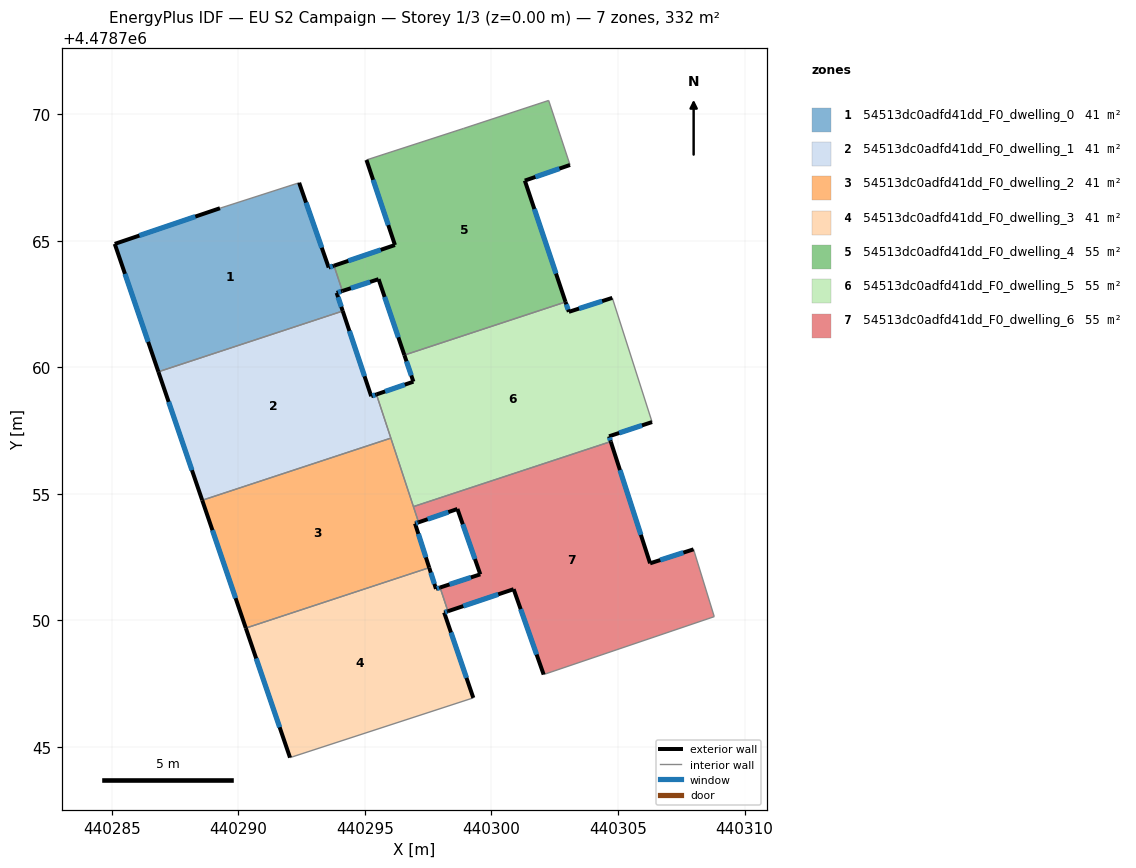
=== STOREY PLAN SPEC (per zone: floor XY polygon, exterior-wall plan segments, windows/doors) ===
zone 1: 54513dc0adfd41dd_F0_dwelling_0  (41.5 m²)
  floor: (440294.12, 4478762.22) (440293.88, 4478762.94) (440294.11, 4478763.01) (440293.78, 4478764.01) (440293.57, 4478763.94) (440292.40, 4478767.29) (440289.27, 4478766.29) (440285.11, 4478764.88) (440286.84, 4478759.82)
  exterior wall: (440294.11, 4478763.01) – (440293.88, 4478762.94)  [0.2 m]
    window: (440294.05, 4478763.00) – (440293.93, 4478762.96)  [0.2 m²]
  exterior wall: (440293.88, 4478762.94) – (440294.12, 4478762.22)  [0.8 m]
    window: (440293.94, 4478762.77) – (440294.06, 4478762.39)  [0.6 m²]
  exterior wall: (440286.84, 4478759.82) – (440285.11, 4478764.88)  [5.3 m]
    window: (440286.43, 4478761.01) – (440285.51, 4478763.69)  [4.5 m²]
  exterior wall: (440285.11, 4478764.88) – (440289.27, 4478766.29)  [4.4 m]
    window: (440286.08, 4478765.21) – (440288.30, 4478765.96)  [3.7 m²]
  exterior wall: (440292.40, 4478767.29) – (440293.57, 4478763.94)  [3.5 m]
    window: (440292.67, 4478766.51) – (440293.29, 4478764.73)  [3.0 m²]
  exterior wall: (440293.57, 4478763.94) – (440293.78, 4478764.01)  [0.2 m]
    window: (440293.62, 4478763.96) – (440293.73, 4478764.00)  [0.2 m²]
  interior walls: 3
zone 2: 54513dc0adfd41dd_F0_dwelling_1  (41.5 m²)
  floor: (440296.02, 4478757.20) (440295.45, 4478758.93) (440295.25, 4478758.86) (440294.12, 4478762.22) (440286.84, 4478759.82) (440288.57, 4478754.74)
  exterior wall: (440288.57, 4478754.74) – (440286.84, 4478759.82)  [5.4 m]
    window: (440288.16, 4478755.93) – (440287.24, 4478758.63)  [4.6 m²]
  exterior wall: (440294.12, 4478762.22) – (440295.25, 4478758.86)  [3.6 m]
    window: (440294.38, 4478761.43) – (440294.98, 4478759.64)  [3.0 m²]
  exterior wall: (440295.25, 4478758.86) – (440295.45, 4478758.93)  [0.2 m]
    window: (440295.30, 4478758.87) – (440295.41, 4478758.91)  [0.2 m²]
  interior walls: 3
zone 3: 54513dc0adfd41dd_F0_dwelling_2  (41.5 m²)
  floor: (440297.54, 4478752.08) (440296.98, 4478753.83) (440297.12, 4478753.87) (440296.02, 4478757.20) (440288.57, 4478754.74) (440290.29, 4478749.69)
  exterior wall: (440290.29, 4478749.69) – (440288.57, 4478754.74)  [5.3 m]
    window: (440289.89, 4478750.87) – (440288.97, 4478753.56)  [4.5 m²]
  exterior wall: (440297.12, 4478753.87) – (440296.98, 4478753.83)  [0.1 m]
    window: (440297.09, 4478753.86) – (440297.01, 4478753.84)  [0.1 m²]
  exterior wall: (440296.98, 4478753.83) – (440297.54, 4478752.08)  [1.8 m]
    window: (440297.11, 4478753.42) – (440297.41, 4478752.49)  [1.6 m²]
  interior walls: 4
zone 4: 54513dc0adfd41dd_F0_dwelling_3  (41.5 m²)
  floor: (440299.28, 4478746.93) (440298.13, 4478750.31) (440298.28, 4478750.36) (440297.97, 4478751.30) (440297.81, 4478751.24) (440297.54, 4478752.08) (440290.29, 4478749.69) (440292.04, 4478744.57)
  exterior wall: (440298.28, 4478750.36) – (440298.13, 4478750.31)  [0.2 m]
    window: (440298.24, 4478750.35) – (440298.16, 4478750.32)  [0.1 m²]
  exterior wall: (440298.13, 4478750.31) – (440299.28, 4478746.93)  [3.6 m]
    window: (440298.40, 4478749.52) – (440299.01, 4478747.72)  [3.0 m²]
  exterior wall: (440292.04, 4478744.57) – (440290.29, 4478749.69)  [5.4 m]
    window: (440291.63, 4478745.77) – (440290.70, 4478748.49)  [4.6 m²]
  exterior wall: (440297.54, 4478752.08) – (440297.81, 4478751.24)  [0.9 m]
    window: (440297.60, 4478751.88) – (440297.74, 4478751.44)  [0.7 m²]
  exterior wall: (440297.81, 4478751.24) – (440297.97, 4478751.30)  [0.2 m]
    window: (440297.84, 4478751.26) – (440297.93, 4478751.28)  [0.1 m²]
  interior walls: 3
zone 5: 54513dc0adfd41dd_F0_dwelling_4  (55.3 m²)
  floor: (440302.93, 4478762.58) (440301.32, 4478767.38) (440303.10, 4478768.00) (440302.26, 4478770.54) (440298.90, 4478769.44) (440295.06, 4478768.19) (440296.18, 4478764.83) (440293.78, 4478764.01) (440294.11, 4478763.01) (440295.54, 4478763.48) (440296.56, 4478760.48)
  exterior wall: (440303.10, 4478768.00) – (440301.32, 4478767.38)  [1.9 m]
    window: (440302.69, 4478767.85) – (440301.74, 4478767.52)  [1.6 m²]
  exterior wall: (440301.32, 4478767.38) – (440302.93, 4478762.58)  [5.1 m]
    window: (440301.69, 4478766.25) – (440302.55, 4478763.70)  [4.3 m²]
  exterior wall: (440296.56, 4478760.48) – (440295.54, 4478763.48)  [3.2 m]
    window: (440296.32, 4478761.18) – (440295.78, 4478762.78)  [2.7 m²]
  exterior wall: (440295.54, 4478763.48) – (440294.11, 4478763.01)  [1.5 m]
    window: (440295.20, 4478763.37) – (440294.44, 4478763.12)  [1.3 m²]
  exterior wall: (440293.78, 4478764.01) – (440296.18, 4478764.83)  [2.5 m]
    window: (440294.34, 4478764.21) – (440295.62, 4478764.64)  [2.2 m²]
  exterior wall: (440296.18, 4478764.83) – (440295.06, 4478768.19)  [3.5 m]
    window: (440295.92, 4478765.62) – (440295.32, 4478767.41)  [3.0 m²]
  interior walls: 5
zone 6: 54513dc0adfd41dd_F0_dwelling_5  (55.3 m²)
  floor: (440304.71, 4478757.06) (440304.65, 4478757.27) (440306.35, 4478757.83) (440304.78, 4478762.74) (440303.06, 4478762.19) (440302.93, 4478762.58) (440296.56, 4478760.48) (440296.91, 4478759.43) (440295.45, 4478758.93) (440296.91, 4478754.49)
  exterior wall: (440306.35, 4478757.83) – (440304.65, 4478757.27)  [1.8 m]
    window: (440305.95, 4478757.70) – (440305.05, 4478757.40)  [1.5 m²]
  exterior wall: (440304.65, 4478757.27) – (440304.71, 4478757.06)  [0.2 m]
    window: (440304.66, 4478757.22) – (440304.70, 4478757.11)  [0.2 m²]
  exterior wall: (440295.45, 4478758.93) – (440296.91, 4478759.43)  [1.5 m]
    window: (440295.80, 4478759.05) – (440296.57, 4478759.31)  [1.3 m²]
  exterior wall: (440296.91, 4478759.43) – (440296.56, 4478760.48)  [1.1 m]
    window: (440296.83, 4478759.68) – (440296.64, 4478760.24)  [0.9 m²]
  exterior wall: (440302.93, 4478762.58) – (440303.06, 4478762.19)  [0.4 m]
    window: (440302.96, 4478762.49) – (440303.03, 4478762.28)  [0.3 m²]
  exterior wall: (440303.06, 4478762.19) – (440304.78, 4478762.74)  [1.8 m]
    window: (440303.46, 4478762.32) – (440304.37, 4478762.61)  [1.5 m²]
  interior walls: 5
zone 7: 54513dc0adfd41dd_F0_dwelling_6  (55.3 m²)
  floor: (440308.80, 4478750.14) (440307.99, 4478752.80) (440306.27, 4478752.25) (440304.71, 4478757.06) (440296.91, 4478754.49) (440297.12, 4478753.87) (440298.65, 4478754.40) (440299.56, 4478751.82) (440297.97, 4478751.30) (440298.28, 4478750.36) (440300.88, 4478751.23) (440302.06, 4478747.86)
  exterior wall: (440302.06, 4478747.86) – (440300.88, 4478751.23)  [3.6 m]
    window: (440301.78, 4478748.65) – (440301.15, 4478750.44)  [3.0 m²]
  exterior wall: (440300.88, 4478751.23) – (440298.28, 4478750.36)  [2.7 m]
    window: (440300.27, 4478751.03) – (440298.89, 4478750.56)  [2.3 m²]
  exterior wall: (440297.97, 4478751.30) – (440299.56, 4478751.82)  [1.7 m]
    window: (440298.34, 4478751.42) – (440299.19, 4478751.70)  [1.4 m²]
  exterior wall: (440299.56, 4478751.82) – (440298.65, 4478754.40)  [2.7 m]
    window: (440299.35, 4478752.42) – (440298.87, 4478753.80)  [2.3 m²]
  exterior wall: (440298.65, 4478754.40) – (440297.12, 4478753.87)  [1.6 m]
    window: (440298.29, 4478754.28) – (440297.48, 4478754.00)  [1.4 m²]
  exterior wall: (440304.71, 4478757.06) – (440306.27, 4478752.25)  [5.1 m]
    window: (440305.08, 4478755.94) – (440305.90, 4478753.38)  [4.3 m²]
  exterior wall: (440306.27, 4478752.25) – (440307.99, 4478752.80)  [1.8 m]
    window: (440306.67, 4478752.38) – (440307.58, 4478752.68)  [1.5 m²]
  interior walls: 5

=== DERIVED (storey summary) ===
Building: EU S2 Campaign
Storey: 1 of 3  (floor level z = 0.00 m)
Storey gross floor area: 331.7 m²
Zones on this storey: 7
  - 54513dc0adfd41dd_F0_dwelling_0: floor 41.5 m²; exterior wall 14.5 m (43.5 m²); 6 window(s) 12.3 m²; WWR 28.3%
  - 54513dc0adfd41dd_F0_dwelling_1: floor 41.5 m²; exterior wall 9.1 m (27.4 m²); 3 window(s) 7.7 m²; WWR 28.3%
  - 54513dc0adfd41dd_F0_dwelling_2: floor 41.5 m²; exterior wall 7.3 m (22.0 m²); 3 window(s) 6.2 m²; WWR 28.3%
  - 54513dc0adfd41dd_F0_dwelling_3: floor 41.5 m²; exterior wall 10.2 m (30.5 m²); 5 window(s) 8.6 m²; WWR 28.3%
  - 54513dc0adfd41dd_F0_dwelling_4: floor 55.3 m²; exterior wall 17.7 m (53.1 m²); 6 window(s) 15.0 m²; WWR 28.3%
  - 54513dc0adfd41dd_F0_dwelling_5: floor 55.3 m²; exterior wall 6.9 m (20.6 m²); 6 window(s) 5.8 m²; WWR 28.3%
  - 54513dc0adfd41dd_F0_dwelling_6: floor 55.3 m²; exterior wall 19.2 m (57.6 m²); 7 window(s) 16.3 m²; WWR 28.3%
Zone adjacency (shared interzone walls):
  - 54513dc0adfd41dd_F0_dwelling_0 ↔ 54513dc0adfd41dd_F0_dwelling_1
  - 54513dc0adfd41dd_F0_dwelling_0 ↔ 54513dc0adfd41dd_F0_dwelling_4
  - 54513dc0adfd41dd_F0_dwelling_1 ↔ 54513dc0adfd41dd_F0_dwelling_2
  - 54513dc0adfd41dd_F0_dwelling_1 ↔ 54513dc0adfd41dd_F0_dwelling_5
  - 54513dc0adfd41dd_F0_dwelling_2 ↔ 54513dc0adfd41dd_F0_dwelling_3
  - 54513dc0adfd41dd_F0_dwelling_2 ↔ 54513dc0adfd41dd_F0_dwelling_5
  - 54513dc0adfd41dd_F0_dwelling_2 ↔ 54513dc0adfd41dd_F0_dwelling_6
  - 54513dc0adfd41dd_F0_dwelling_3 ↔ 54513dc0adfd41dd_F0_dwelling_6
  - 54513dc0adfd41dd_F0_dwelling_4 ↔ 54513dc0adfd41dd_F0_dwelling_5
  - 54513dc0adfd41dd_F0_dwelling_5 ↔ 54513dc0adfd41dd_F0_dwelling_6